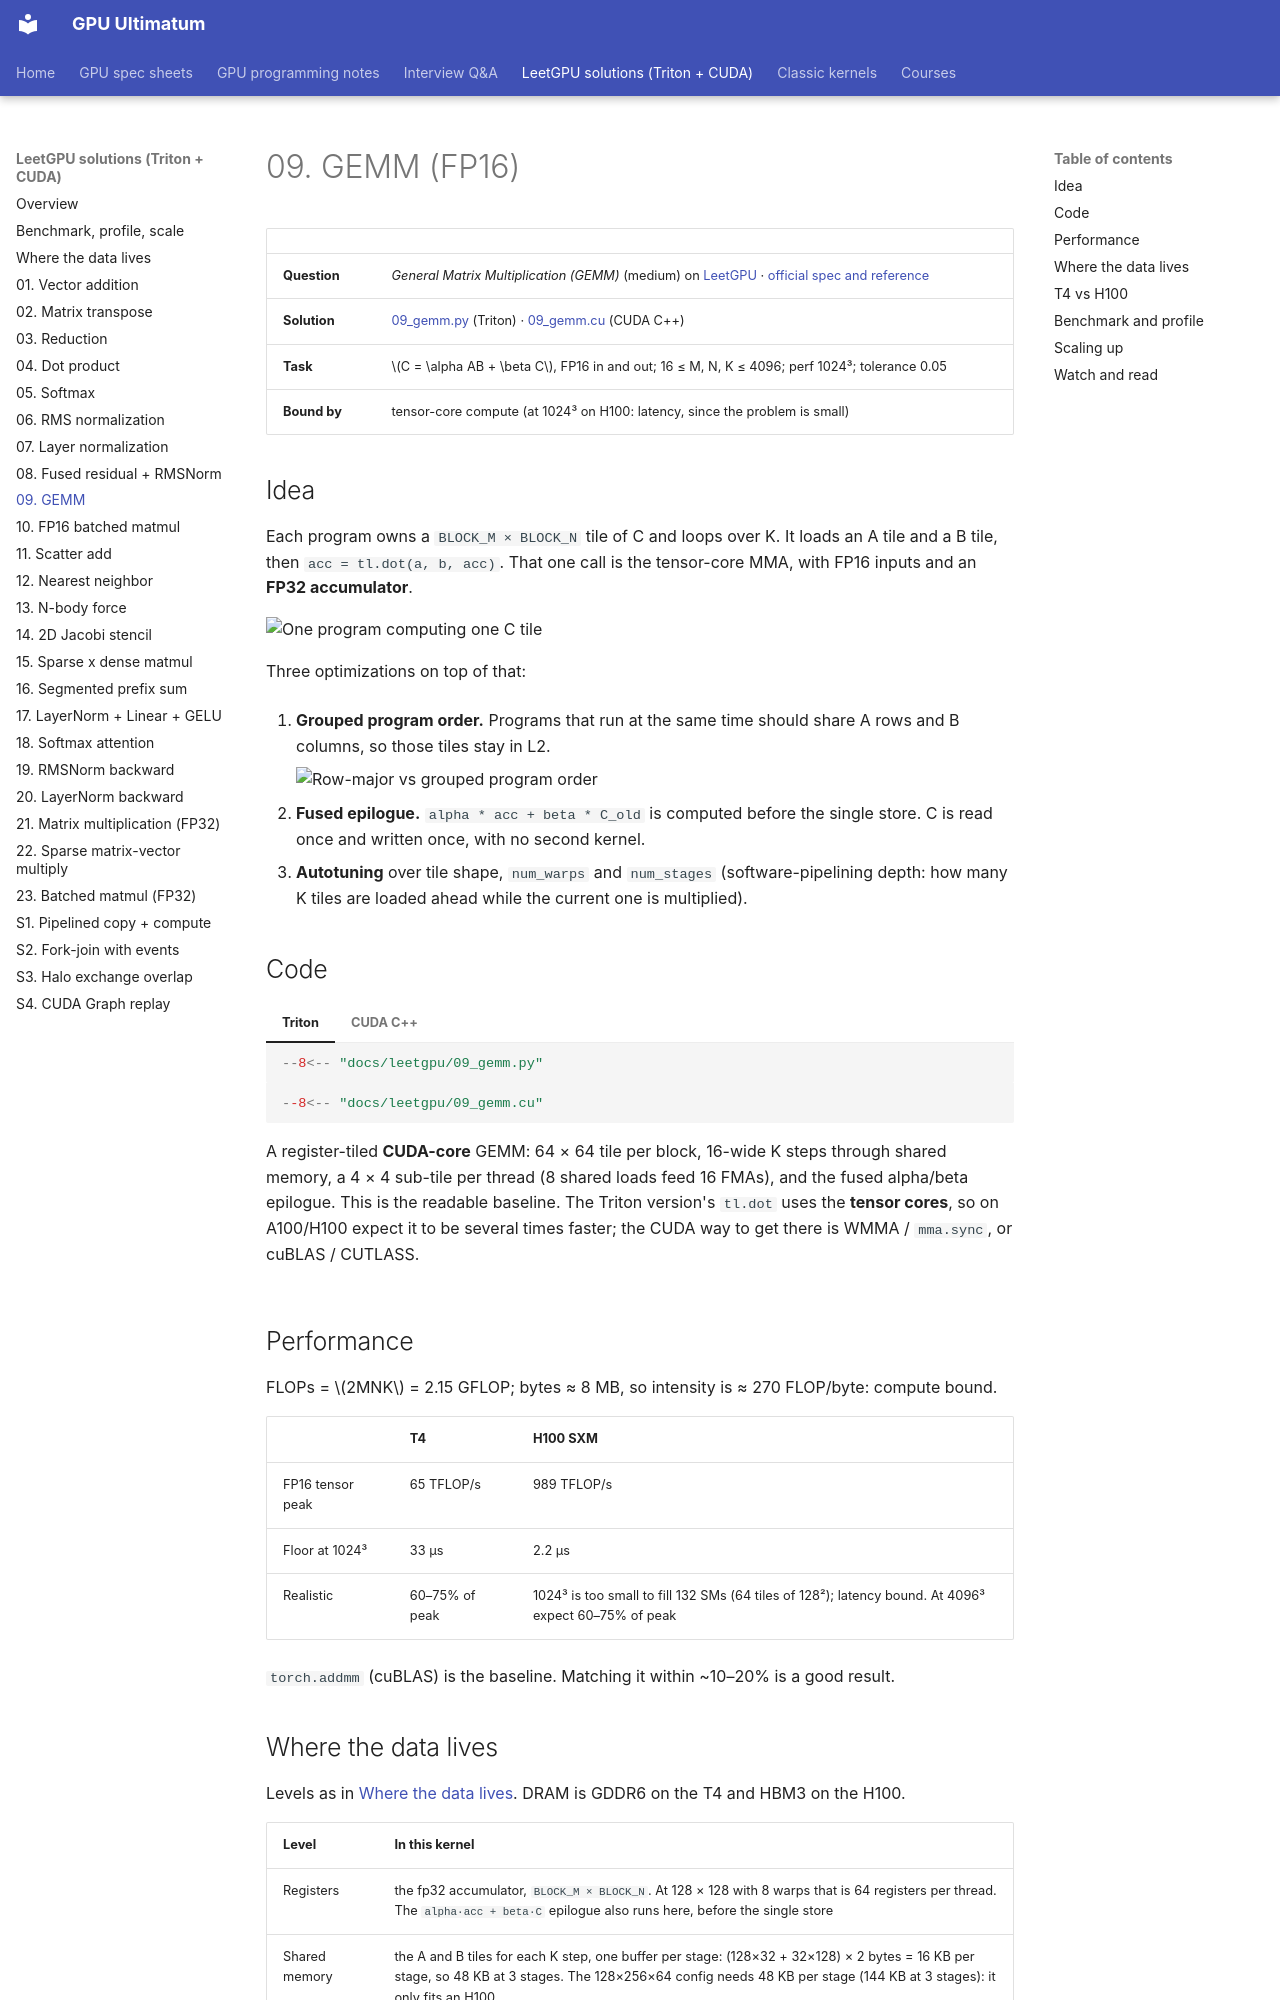

repository: Prakash-sa/GPU-ultimatum · page: leetgpu/09-gemm/index.html · generator: mkdocs

# 09. GEMM (FP16)

| | |
|---|---|
| **Question** | *General Matrix Multiplication (GEMM)* (medium) on [LeetGPU](https://leetgpu.com/challenges) · [official spec and reference](https://github.com/AlphaGPU/leetgpu-challenges/tree/main/challenges/medium/22_gemm) |
| **Solution** | [09_gemm.py](https://github.com/Prakash-sa/GPU-ultimatum/blob/main/docs/leetgpu/09_gemm.py) (Triton) · [09_gemm.cu](https://github.com/Prakash-sa/GPU-ultimatum/blob/main/docs/leetgpu/09_gemm.cu) (CUDA C++) |
| **Task** | $C = \alpha AB + \beta C$, FP16 in and out; 16 ≤ M, N, K ≤ 4096; perf 1024³; tolerance 0.05 |
| **Bound by** | tensor-core compute (at 1024³ on H100: latency, since the problem is small) |

## Idea

Each program owns a `BLOCK_M × BLOCK_N` tile of C and loops over K. It loads an A tile
and a B tile, then `acc = tl.dot(a, b, acc)`. That one call is the tensor-core MMA,
with FP16 inputs and an **FP32 accumulator**.

![One program computing one C tile](../assets/img/triton-matmul.gif)

Three optimizations on top of that:

1. **Grouped program order.** Programs that run at the same time should share A rows
   and B columns, so those tiles stay in L2.

    ![Row-major vs grouped program order](../assets/img/leetgpu/grouped-order.png)

2. **Fused epilogue.** `alpha * acc + beta * C_old` is computed before the single store.
   C is read once and written once, with no second kernel.
3. **Autotuning** over tile shape, `num_warps` and `num_stages` (software-pipelining
   depth: how many K tiles are loaded ahead while the current one is multiplied).

## Code

=== "Triton"

    ```python
    --8<-- "docs/leetgpu/09_gemm.py"
    ```

=== "CUDA C++"

    ```cuda
    --8<-- "docs/leetgpu/09_gemm.cu"
    ```

    A register-tiled **CUDA-core** GEMM: 64 × 64 tile per block, 16-wide K steps through
    shared memory, a 4 × 4 sub-tile per thread (8 shared loads feed 16 FMAs), and the
    fused alpha/beta epilogue. This is the readable baseline. The Triton version's
    `tl.dot` uses the **tensor cores**, so on A100/H100 expect it to be several times
    faster; the CUDA way to get there is WMMA / `mma.sync`, or cuBLAS / CUTLASS.

## Performance

FLOPs = $2MNK$ = 2.15 GFLOP; bytes ≈ 8 MB, so intensity is ≈ 270 FLOP/byte: compute bound.

| | T4 | H100 SXM |
|---|---|---|
| FP16 tensor peak | 65 TFLOP/s | 989 TFLOP/s |
| Floor at 1024³ | 33 µs | 2.2 µs |
| Realistic | 60–75% of peak | 1024³ is too small to fill 132 SMs (64 tiles of 128²); latency bound. At 4096³ expect 60–75% of peak |

`torch.addmm` (cuBLAS) is the baseline. Matching it within ~10–20% is a good result.
